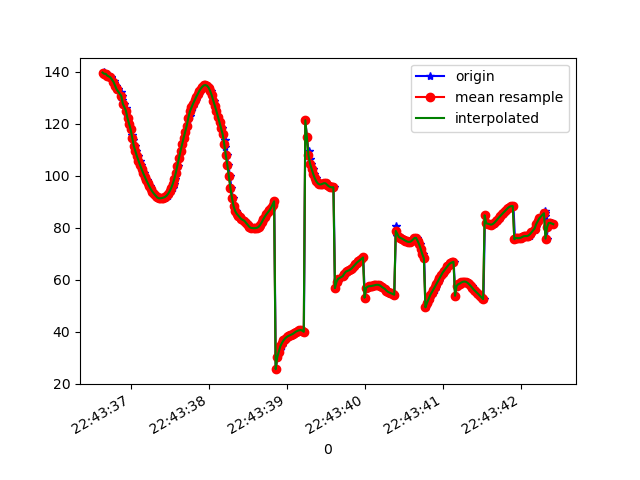

The data file committed next to this chart (first rows):
1617835416644, 531060211376625, 139.57555, -11.68869, 10.588015
1617835416659, 531060230607395, 139.7, -11.43, 11.18
1617835416675, 531060249838165, 139.1, -11.22, 11.93
1617835416693, 531060269068935, 139.1, -10.54, 12.29
1617835416712, 531060288299705, 138.4, -10.2, 13.31
1617835416749, 531060307530475, 138.1, -9.264, 13.83
1617835416753, 531060326761245, 137.5, -8.746, 14.74
1617835416783, 531060346129595, 136.4, -8.358, 15.68
1617835416787, 531060365360365, 135.7, -7.529, 15.65
1617835416814, 531060384591135, 134.6, -6.967, 16.85
1617835416839, 531060403821905, 133.2, -6.622, 17.87
1617835416882, 531060423052675, 132.2, -6.09, 17.76
1617835416886, 531060442283445, 130.7, -5.793, 18.98
1617835416889, 531060461514215, 129, -5.613, 20
1617835416917, 531060480744985, 127.6, -5.195, 19.98
1617835416943, 531060499975755, 125.9, -5.05, 21.05
1617835416946, 531060519206525, 123.9, -4.938, 22.06
1617835416970, 531060538437295, 122, -4.368, 22.34
1617835416983, 531060557668065, 119.9, -3.778, 22.58
1617835417009, 531060576898835, 117.8, -3.113, 23.37
1617835417020, 531060596129605, 115.7, -2.439, 24.25
1617835417035, 531060615360375, 113.6, -1.856, 25.23
1617835417054, 531060634591145, 111.5, -1.353, 26.19
1617835417073, 531060653821915, 109.4, -0.9384, 27.14
1617835417092, 531060673052685, 107.5, -0.6226, 28.13
1617835417115, 531060692283455, 105.7, -0.4282, 29.18
1617835417131, 531060711514225, 104.1, -0.3119, 30.24
1617835417150, 531060730744995, 102.5, -0.2293, 31.32
1617835417169, 531060749975765, 101, -0.1528, 32.39
1617835417186, 531060769206535, 99.61, -0.08378, 33.46
1617835417207, 531060788437305, 98.27, -0.04412, 34.52
1617835417226, 531060807668075, 97, 0.01768, 35.54
1617835417246, 531060826898845, 95.8, 0.1055, 36.51
1617835417264, 531060846129615, 94.71, 0.229, 37.42
1617835417283, 531060865360385, 93.77, 0.3705, 38.35
1617835417302, 531060884591155, 92.98, 0.4908, 39.32
1617835417322, 531060903821925, 92.31, 0.5972, 40.34
1617835417340, 531060923052695, 91.78, 0.7414, 41.35
1617835417357, 531060942283465, 91.41, 0.9184, 42.37
1617835417379, 531060961514235, 91.25, 1.057, 43.42
1617835417398, 531060980745005, 91.24, 1.19, 44.51
1617835417416, 531060999975775, 91.33, 1.359, 45.55
1617835417437, 531061019206545, 91.49, 1.646, 46.54
1617835417453, 531061038437315, 91.75, 2.045, 47.46
1617835417473, 531061057668085, 92.22, 2.49, 48.36
1617835417493, 531061076898855, 92.95, 2.991, 49.17
1617835417518, 531061096129625, 93.94, 3.594, 49.86
1617835417538, 531061115360395, 95.19, 4.365, 50.49
1617835417556, 531061134591165, 96.76, 5.372, 51.12
1617835417572, 531061153821935, 98.71, 6.561, 51.84
1617835417588, 531061173052705, 101.1, 7.854, 52.71
1617835417608, 531061192283475, 103.8, 9.044, 53.8
1617835417625, 531061211514245, 106.7, 10.1, 54.87
1617835417645, 531061230745015, 109.5, 11.11, 55.64
1617835417664, 531061249975785, 112, 12.31, 55.94
1617835417680, 531061269206555, 114.5, 13.76, 55.83
1617835417702, 531061288437325, 116.9, 15.26, 55.61
1617835417721, 531061307668095, 119.2, 16.81, 55.3
1617835417740, 531061326898865, 121.3, 18.51, 54.91
1617835417758, 531061346129635, 123, 20.48, 54.4
1617835417777, 531061365360405, 124.7, 22.72, 53.74
... 241 more rows
